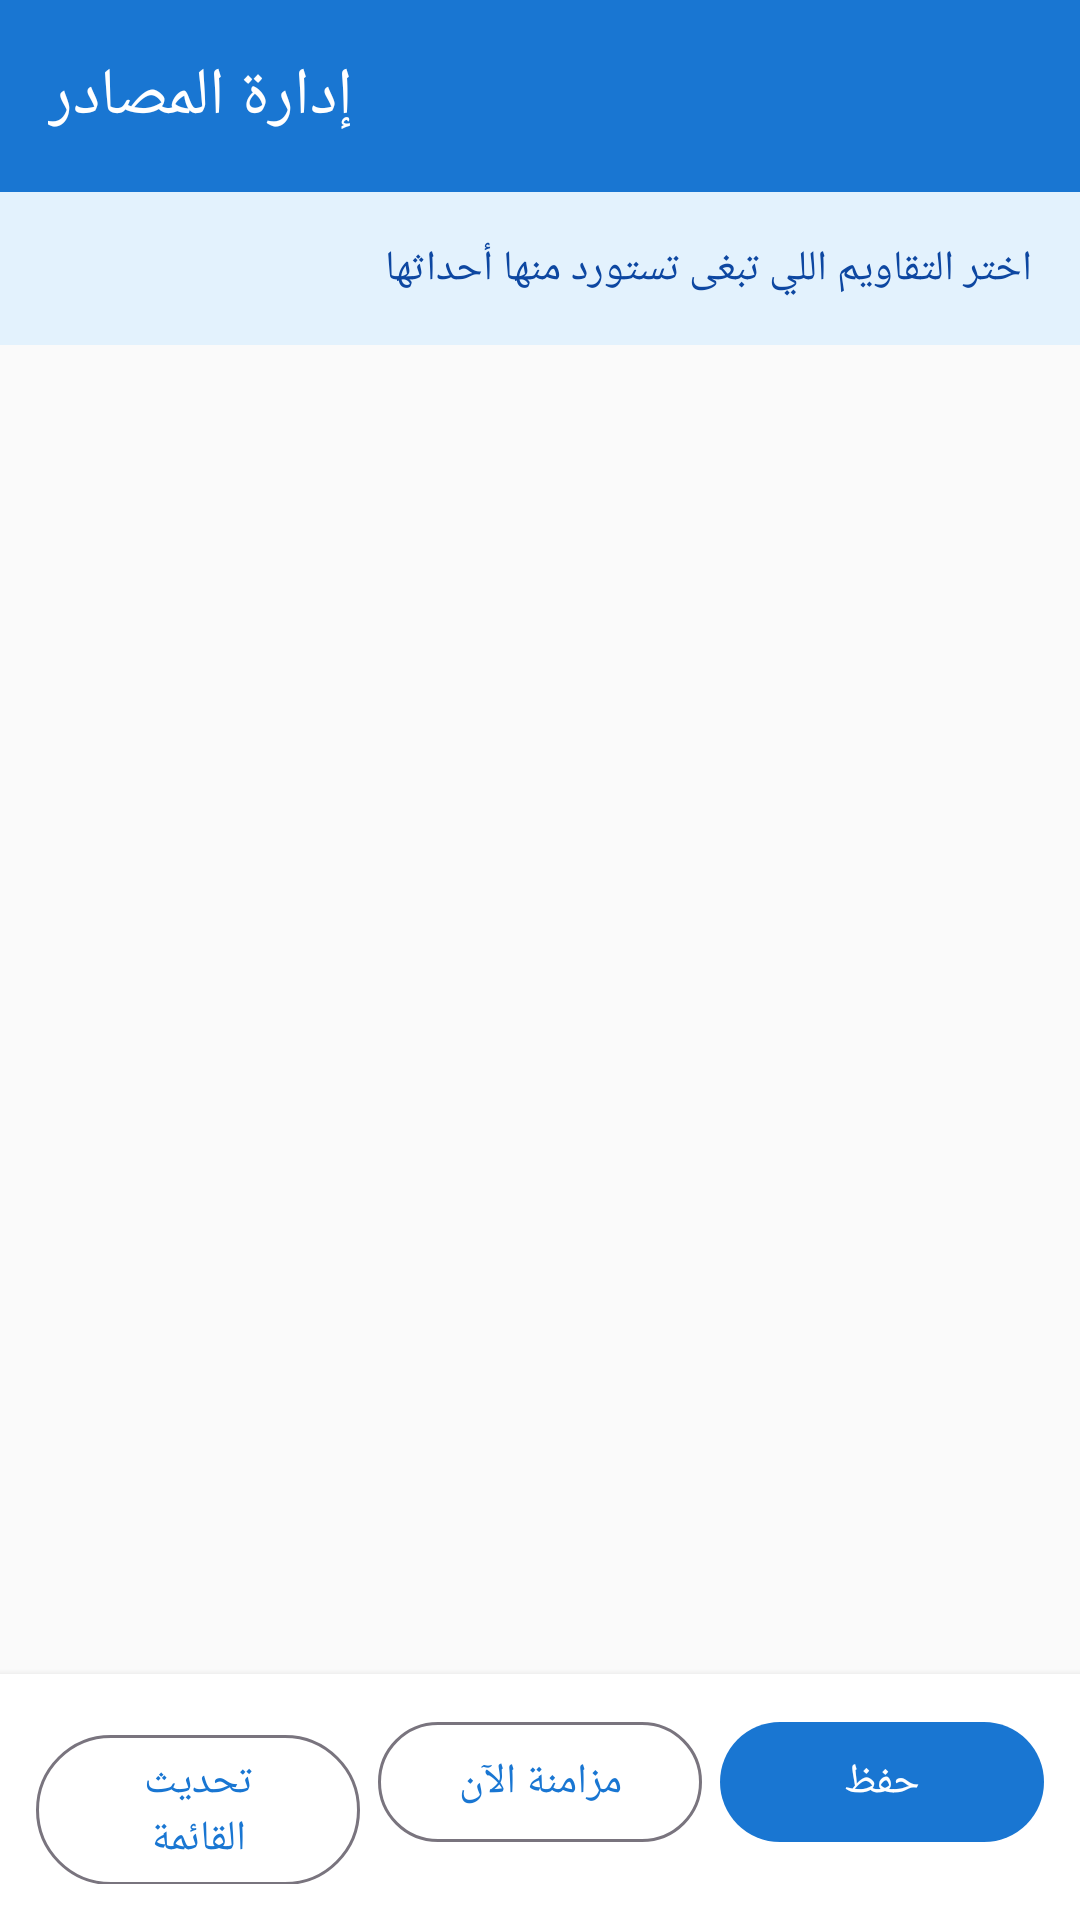

Reconstruct the res/layout file that produces this screen, plus the resources it refers to.
<!-- AndroidManifest.xml: application theme Theme.CalendarAlarm -->
<!-- res/layout/activity_source_calendars.xml -->
<?xml version="1.0" encoding="utf-8"?>
<androidx.coordinatorlayout.widget.CoordinatorLayout
    xmlns:android="http://schemas.android.com/apk/res/android"
    xmlns:app="http://schemas.android.com/apk/res-auto"
    android:layout_width="match_parent"
    android:layout_height="match_parent">

    <com.google.android.material.appbar.AppBarLayout
        android:layout_width="match_parent"
        android:layout_height="wrap_content">

        <com.google.android.material.appbar.MaterialToolbar
            android:id="@+id/toolbar"
            android:layout_width="match_parent"
            android:layout_height="?attr/actionBarSize"
            android:background="@color/primary"
            app:title="@string/title_source_calendars"
            app:titleTextColor="@color/on_primary"
            app:navigationIconTint="@color/on_primary" />

    </com.google.android.material.appbar.AppBarLayout>

    <androidx.constraintlayout.widget.ConstraintLayout
        android:layout_width="match_parent"
        android:layout_height="match_parent"
        app:layout_behavior="@string/appbar_scrolling_view_behavior">

        
        <TextView
            android:id="@+id/tvHint"
            android:layout_width="match_parent"
            android:layout_height="wrap_content"
            android:padding="16dp"
            android:background="@color/primary_container"
            android:textColor="@color/on_primary_container"
            android:textSize="14sp"
            android:text="@string/source_header_hint"
            app:layout_constraintTop_toTopOf="parent" />

        <ProgressBar
            android:id="@+id/progress"
            android:layout_width="wrap_content"
            android:layout_height="wrap_content"
            android:visibility="gone"
            android:layout_marginTop="20dp"
            app:layout_constraintTop_toBottomOf="@id/tvHint"
            app:layout_constraintStart_toStartOf="parent"
            app:layout_constraintEnd_toEndOf="parent" />

        <androidx.recyclerview.widget.RecyclerView
            android:id="@+id/recycler"
            android:layout_width="match_parent"
            android:layout_height="0dp"
            android:paddingBottom="16dp"
            android:clipToPadding="false"
            app:layout_constraintTop_toBottomOf="@id/tvHint"
            app:layout_constraintBottom_toTopOf="@id/buttonsRow" />

        
        <LinearLayout
            android:id="@+id/emptyView"
            android:layout_width="0dp"
            android:layout_height="wrap_content"
            android:orientation="vertical"
            android:gravity="center"
            android:padding="24dp"
            android:visibility="gone"
            app:layout_constraintTop_toBottomOf="@id/tvHint"
            app:layout_constraintBottom_toTopOf="@id/buttonsRow"
            app:layout_constraintStart_toStartOf="parent"
            app:layout_constraintEnd_toEndOf="parent">

            <TextView
                android:layout_width="wrap_content"
                android:layout_height="wrap_content"
                android:textColor="@color/on_surface"
                android:textSize="16sp"
                android:textStyle="bold"
                android:gravity="center"
                android:text="@string/source_no_calendars" />

            <TextView
                android:layout_width="wrap_content"
                android:layout_height="wrap_content"
                android:layout_marginTop="8dp"
                android:textColor="@color/hint_text"
                android:textSize="13sp"
                android:gravity="center"
                android:text="@string/source_no_calendars_hint" />

        </LinearLayout>

        <LinearLayout
            android:id="@+id/buttonsRow"
            android:layout_width="match_parent"
            android:layout_height="wrap_content"
            android:orientation="horizontal"
            android:padding="12dp"
            android:background="@color/surface"
            android:elevation="4dp"
            app:layout_constraintBottom_toBottomOf="parent">

            <com.google.android.material.button.MaterialButton
                android:id="@+id/btnRefresh"
                style="@style/Widget.Material3.Button.OutlinedButton"
                android:layout_width="0dp"
                android:layout_weight="1"
                android:layout_height="wrap_content"
                android:layout_marginEnd="6dp"
                android:text="@string/source_btn_refresh" />

            <com.google.android.material.button.MaterialButton
                android:id="@+id/btnSync"
                style="@style/Widget.Material3.Button.OutlinedButton"
                android:layout_width="0dp"
                android:layout_weight="1"
                android:layout_height="wrap_content"
                android:layout_marginEnd="6dp"
                android:text="@string/source_btn_sync" />

            <com.google.android.material.button.MaterialButton
                android:id="@+id/btnSave"
                android:layout_width="0dp"
                android:layout_weight="1"
                android:layout_height="wrap_content"
                android:text="@string/source_btn_save" />

        </LinearLayout>

    </androidx.constraintlayout.widget.ConstraintLayout>

</androidx.coordinatorlayout.widget.CoordinatorLayout>
<!-- resources referenced by this layout -->
<resources>
  <color name="hint_text">#9E9E9E</color>
  <color name="on_primary">#FFFFFF</color>
  <color name="on_primary_container">#0D47A1</color>
  <color name="on_surface">#1C1B1F</color>
  <color name="primary">#1976D2</color>
  <color name="primary_container">#E3F2FD</color>
  <color name="surface">#FFFFFF</color>
  <string name="source_btn_refresh">تحديث القائمة</string>
  <string name="source_btn_save">حفظ</string>
  <string name="source_btn_sync">مزامنة الآن</string>
  <string name="source_header_hint">اختر التقاويم اللي تبغى تستورد منها أحداثها</string>
  <string name="source_no_calendars">لا توجد تقاويم على الجهاز</string>
  <string name="source_no_calendars_hint">تأكد من إضافة حساب Google أو Samsung وتفعيل مزامنة التقويم</string>
  <string name="title_source_calendars">إدارة المصادر</string>
  <style name="Theme.CalendarAlarm" parent="Theme.Material3.DayNight.NoActionBar">
          <item name="colorPrimary">@color/primary</item>
          <item name="colorOnPrimary">@color/on_primary</item>
          <item name="colorPrimaryContainer">@color/primary_container</item>
          <item name="colorOnPrimaryContainer">@color/on_primary_container</item>
          <item name="colorSecondary">@color/secondary</item>
          <item name="colorOnSecondary">@color/on_secondary</item>
          <item name="android:colorBackground">@color/background</item>
          <item name="colorOnBackground">@color/on_background</item>
          <item name="colorSurface">@color/surface</item>
          <item name="colorOnSurface">@color/on_surface</item>
          <item name="colorError">@color/error</item>
          <item name="colorOnError">@color/on_error</item>
          <item name="android:statusBarColor" tools:targetApi="l">@color/primary_dark</item>
          <item name="android:windowLightStatusBar" tools:targetApi="m">false</item>
      </style>
  <color name="secondary">#FF6F00</color>
  <color name="on_secondary">#FFFFFF</color>
  <color name="background">#FAFAFA</color>
  <color name="on_background">#1C1B1F</color>
  <color name="error">#D32F2F</color>
  <color name="on_error">#FFFFFF</color>
  <color name="primary_dark">#0D47A1</color>
</resources>
